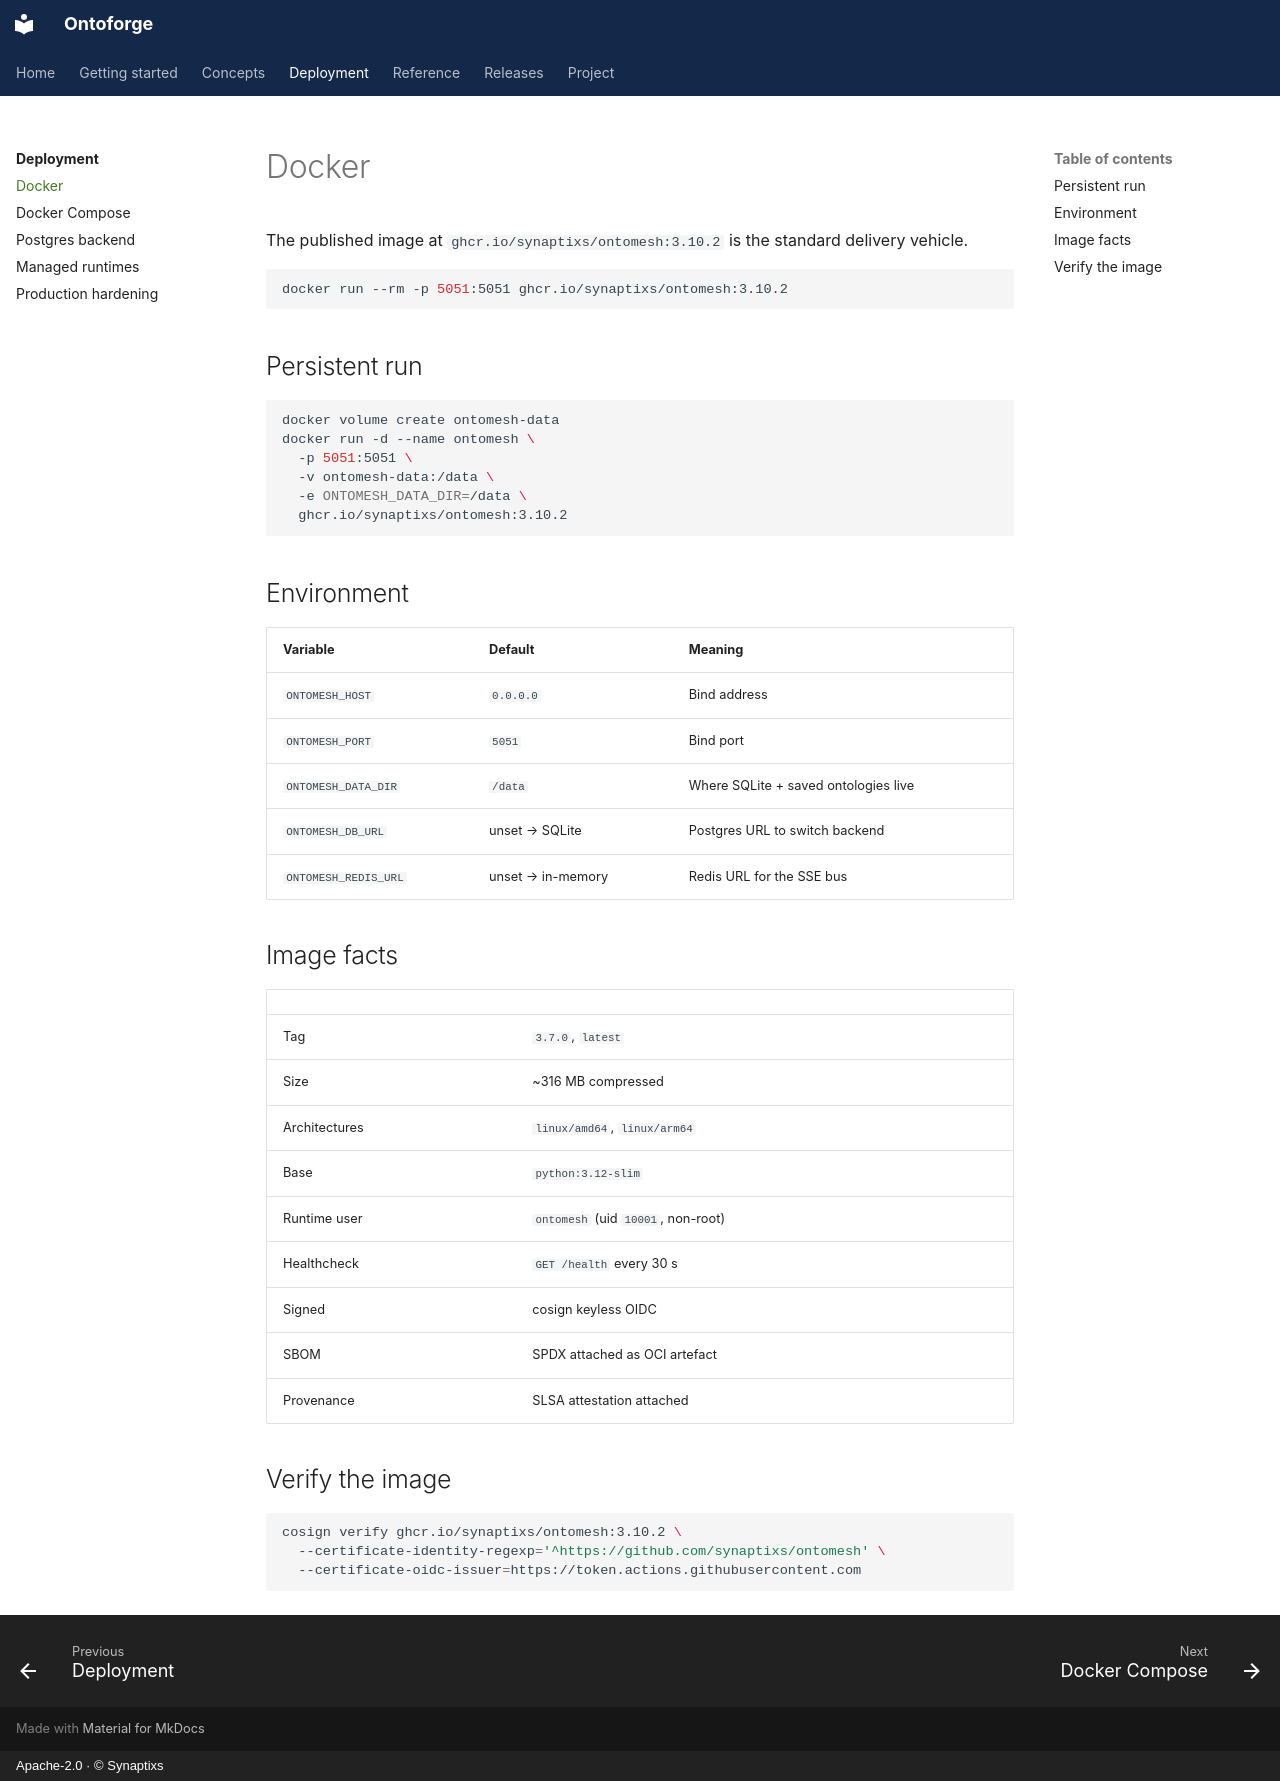

repository: synaptixs/ontomesh · page: deployment/docker/index.html · generator: mkdocs · copyright: Apache-2.0 · © Synaptixs

# Docker

The published image at `ghcr.io/synaptixs/ontomesh:3.10.2` is the standard delivery vehicle.

```bash
docker run --rm -p 5051:5051 ghcr.io/synaptixs/ontomesh:3.10.2
```

## Persistent run

```bash
docker volume create ontomesh-data
docker run -d --name ontomesh \
  -p 5051:5051 \
  -v ontomesh-data:/data \
  -e ONTOMESH_DATA_DIR=/data \
  ghcr.io/synaptixs/ontomesh:3.10.2
```

## Environment

| Variable | Default | Meaning |
|---|---|---|
| `ONTOMESH_HOST` | `0.0.0.0` | Bind address |
| `ONTOMESH_PORT` | `5051` | Bind port |
| `ONTOMESH_DATA_DIR` | `/data` | Where SQLite + saved ontologies live |
| `ONTOMESH_DB_URL` | unset → SQLite | Postgres URL to switch backend |
| `ONTOMESH_REDIS_URL` | unset → in-memory | Redis URL for the SSE bus |

## Image facts

| | |
|---|---|
| Tag | `3.7.0`, `latest` |
| Size | ~316 MB compressed |
| Architectures | `linux/amd64`, `linux/arm64` |
| Base | `python:3.12-slim` |
| Runtime user | `ontomesh` (uid `10001`, non-root) |
| Healthcheck | `GET /health` every 30 s |
| Signed | cosign keyless OIDC |
| SBOM | SPDX attached as OCI artefact |
| Provenance | SLSA attestation attached |

## Verify the image

```bash
cosign verify ghcr.io/synaptixs/ontomesh:3.10.2 \
  --certificate-identity-regexp='^https://github.com/synaptixs/ontomesh' \
  --certificate-oidc-issuer=https://token.actions.githubusercontent.com
```
